Image classification data set "split" (Fattimm/atelier_prepa_donnees_images on GitHub). Class labels (6): cardboard, glass, metal, paper, plastic, trash.

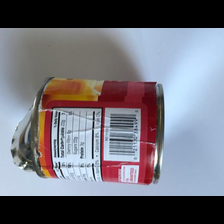
Label: metal

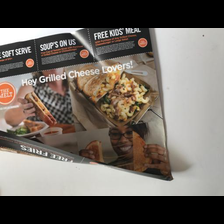
Label: paper

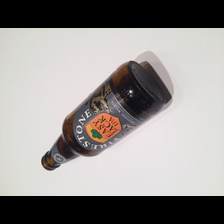
Label: glass

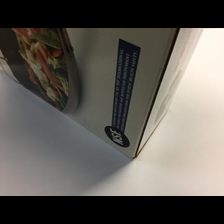
Label: cardboard

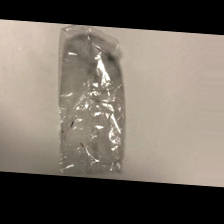
Label: trash

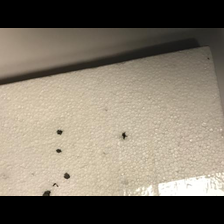
Label: trash
